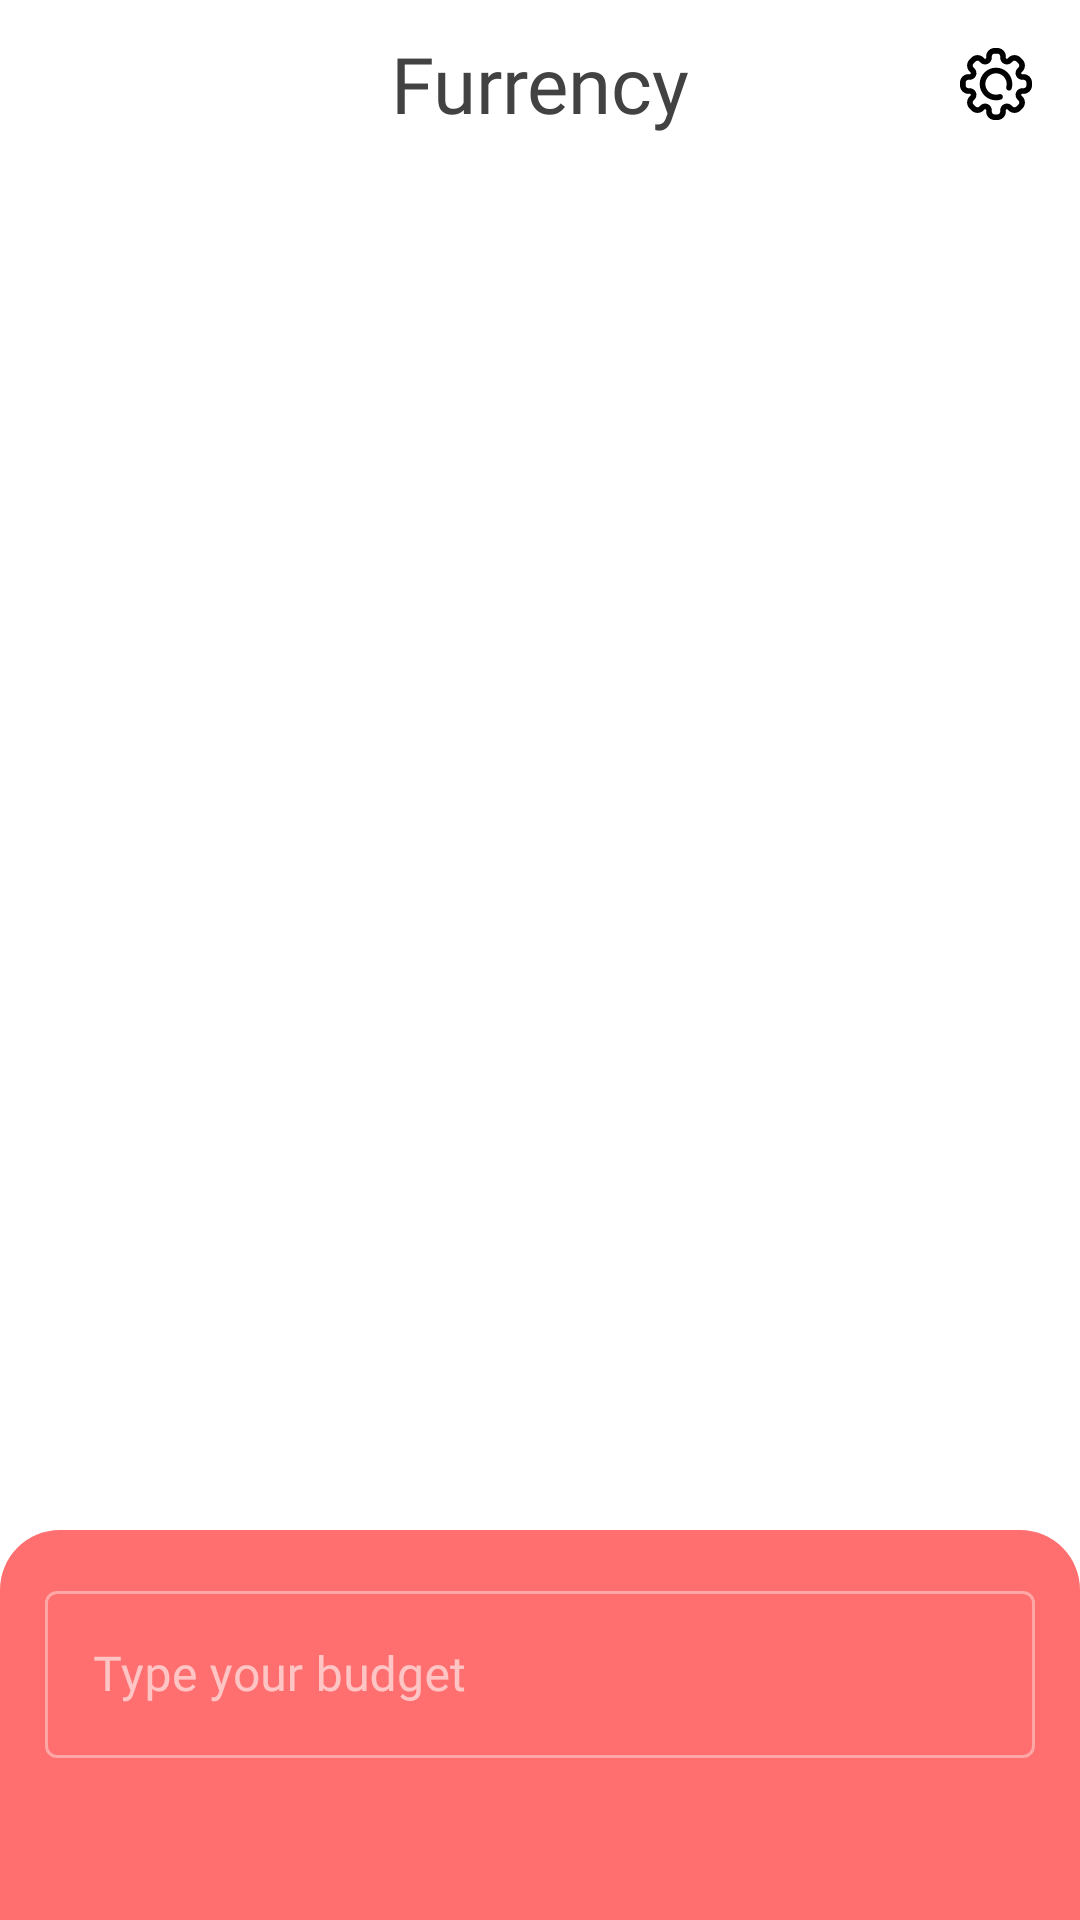

Reconstruct the res/layout file that produces this screen, plus the resources it refers to.
<!-- AndroidManifest.xml: activity theme AppTheme -->
<!-- res/layout/fragment_main.xml -->
<?xml version="1.0" encoding="utf-8"?>
<androidx.constraintlayout.widget.ConstraintLayout xmlns:android="http://schemas.android.com/apk/res/android"
    xmlns:app="http://schemas.android.com/apk/res-auto"
    xmlns:tools="http://schemas.android.com/tools"
    android:layout_width="match_parent"
    android:layout_height="match_parent"
    android:background="@color/mainBackground"
    tools:context=".ui.MainFragment">

    <RelativeLayout
        android:layout_width="match_parent"
        android:layout_height="wrap_content"
        android:orientation="horizontal"
        app:layout_constraintEnd_toEndOf="parent"
        app:layout_constraintStart_toStartOf="parent"
        app:layout_constraintTop_toTopOf="parent">

        <TextView
            android:layout_width="match_parent"
            android:layout_height="?attr/actionBarSize"
            android:layout_gravity="center"
            android:fontFamily="@font/semibold"
            android:gravity="center"
            android:text="@string/app_name"
            android:textColor="@color/dark_800"
            android:textSize="26sp" />

        <ImageView
            android:id="@+id/settingsIcon"
            android:layout_width="?attr/actionBarSize"
            android:layout_height="?attr/actionBarSize"
            android:padding="16dp"
            android:layout_alignParentEnd="true"
            android:layout_gravity="center"
            android:src="@drawable/ic_settings" />
    </RelativeLayout>

    <LinearLayout
        android:layout_width="match_parent"
        android:layout_height="130dp"
        android:background="@drawable/bottom_view"
        android:orientation="vertical"
        android:padding="15dp"
        app:layout_constraintBottom_toBottomOf="parent"
        app:layout_constraintEnd_toEndOf="parent"
        app:layout_constraintStart_toStartOf="parent">

        <com.google.android.material.textfield.TextInputLayout
            android:id="@+id/textInputLayout"
            style="@style/Widget.MaterialComponents.TextInputLayout.OutlinedBox"
            android:theme="@style/ThemeOverlay.App.TextInputLayout"
            android:layout_width="match_parent"
            android:layout_height="wrap_content">

            <com.google.android.material.textfield.TextInputEditText
                android:id="@+id/textInput"
                android:layout_width="match_parent"
                android:layout_height="wrap_content"
                android:fontFamily="@font/regular"
                android:hint="@string/label_name"
                android:inputType="number"
                android:textColor="@color/white"
                android:textColorHint="@color/white" />
        </com.google.android.material.textfield.TextInputLayout>
    </LinearLayout>

</androidx.constraintlayout.widget.ConstraintLayout>
<!-- resources referenced by this layout -->
<resources>
  <color name="dark_800">#424242</color>
  <color name="mainBackground">#FFFFFF</color>
  <color name="white">#FFFFFF</color>
  <!-- drawable bottom_view (drawable) -->
  <?xml version="1.0" encoding="utf-8"?>
  <shape xmlns:android="http://schemas.android.com/apk/res/android"
      android:shape="rectangle">
      <corners
          android:topLeftRadius="20dp"
          android:topRightRadius="20dp" />
      <solid android:color="@color/colorPrimary" />
  </shape>
  <!-- drawable ic_settings: vector/xml drawable (drawable, 4321 chars, omitted) -->
  <string name="app_name">Furrency</string>
  <string name="label_name">Type your budget</string>
  <style name="ThemeOverlay.App.TextInputLayout" parent="">
          <item name="colorPrimary">@color/white</item>
          <item name="colorOnSurface">@color/white</item>
          <item name="colorError">@color/white</item>
          <item name="editTextStyle">@style/Widget.MaterialComponents.TextInputEditText.OutlinedBox
          </item>
      </style>
  <style name="AppTheme" parent="Theme.MaterialComponents.Light.NoActionBar">
          <item name="colorPrimary">@color/colorPrimary</item>
          <item name="colorPrimaryDark">@color/mainBackground</item>
          <item name="colorAccent">@color/colorAccent</item>
          <item name="colorControlNormal">@color/mainBackground</item>
          <item name="android:textColorHint">@color/white</item>
          <item name="hintTextColor">@color/white</item>
          <item name="android:editTextColor">@color/white</item>
          <item name="android:windowBackground">@drawable/splash</item>
          <item name="colorControlActivated">@color/colorPrimary</item>
          <item name="android:windowLightNavigationBar" tools:targetApi="27">true</item>
          <item name="android:windowLightStatusBar" tools:targetApi="23">true</item>
      </style>
  <color name="colorPrimary">#FF6F6F</color>
  <color name="colorAccent">#FF6F6F</color>
</resources>
